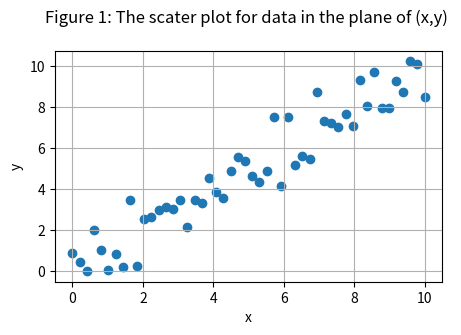
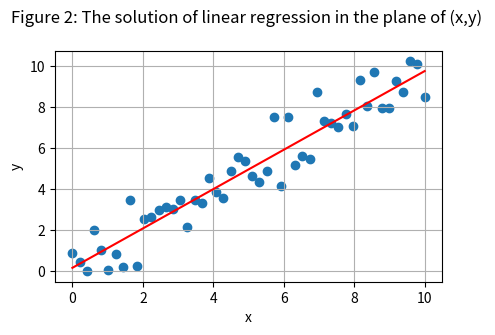

Here is the Python script that generated these plots, in order:
#import packages

import numpy as np                       # package for linear algebra computations
from matplotlib import pyplot as plt     # package for visualisations

# Set the values of feature x

x = np.linspace(0,10,50)                 # a set 50 samples

# Set the values of target y

y = x + np.random.normal(0, 1, 50)       # a set 50 samples with noise

# Visualize a set of pairs of (x,y) on the plane

plt.figure(figsize=(5,3))

plt.scatter(x,y)

plt.xlabel('x')
plt.ylabel('y')
plt.grid(True)
plt.title('Figure 1: The scater plot for data in the plane of (x,y) \n');

# your code


# set a matrix X with (50,2) size to add bias feature to feature x

X = np.ones((50,2)) 
X[:,1] = x          

# apply a formula for analitycal solution for weights w, features X and target y

w = np.linalg.inv(X.T@X)@X.T@y

# obtain y_hat via apllying w to X

y_hat = X@w

# Visualize a linear solution on the plane of (x,y)

plt.figure(figsize=(5,3))

plt.scatter(x,y)
plt.plot(x, y_hat,'r')


plt.xlabel('x')
plt.ylabel('y')
plt.grid(True)
plt.title('Figure 2: The solution of linear regression in the plane of (x,y) \n');